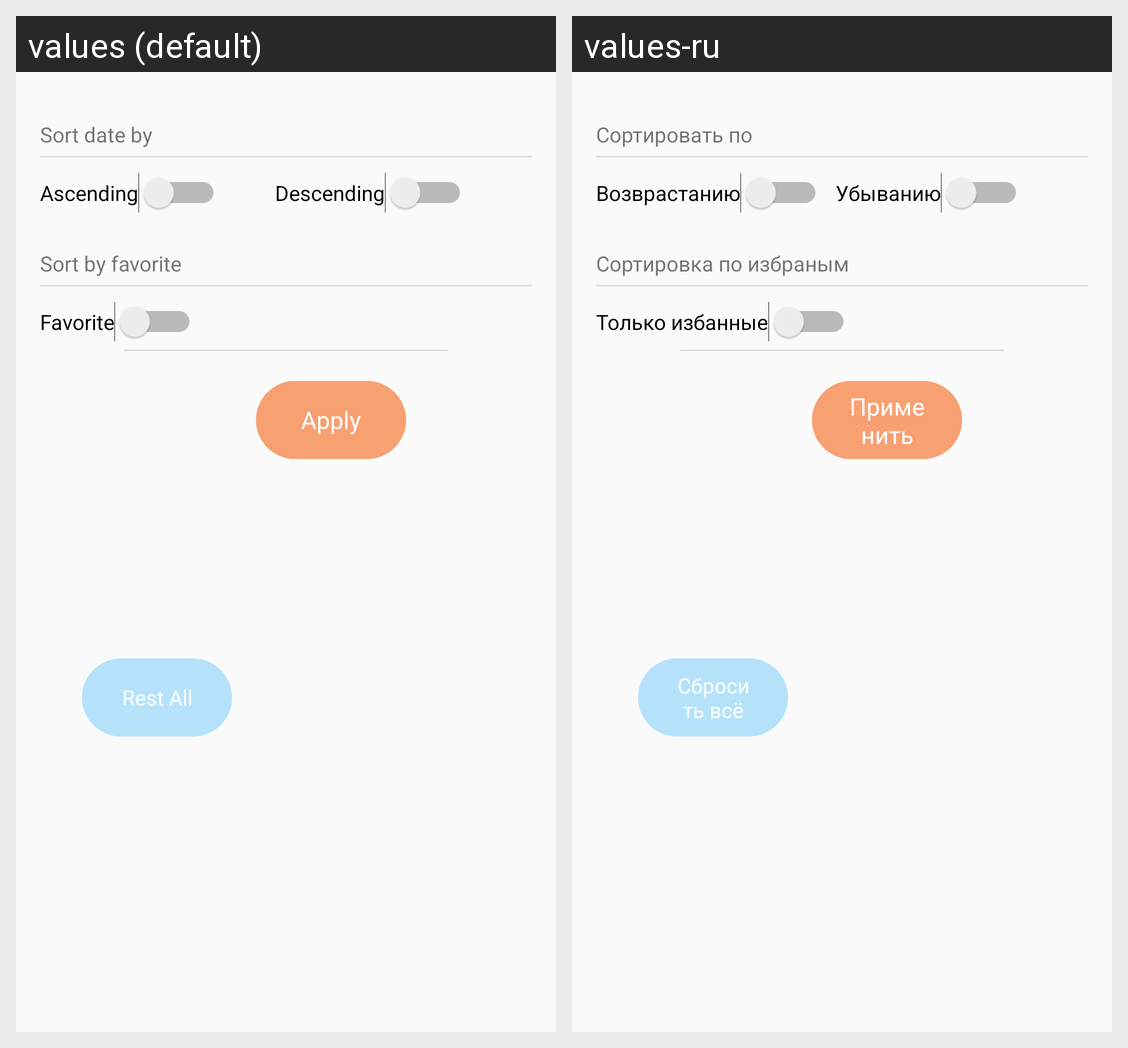

The Android screen above is rendered under two locales of the same app. Produce the string resources it draws, with the default and per-locale values.
Android screen res/layout/dialog_fragment_review_filter.xml rendered under 2 locales, left to right: values (default), values-ru. Device: Nexus 5 (rendered at 1080×1920; each locale shown at half size, 540×960, under a caption strip naming it); theme Theme.Test908.
Strings drawn on this screen, with the default value and each locale's value (text and hints the layout hard-codes, and strings that could not be matched under every locale, appear in the picture but are not listed):

favorite_bottom_sheet
  values: Favorite
  values-ru: Только избанные

apply_bottom_sheet
  values: Apply
  values-ru: Применить

rest_all_bottom_sheet
  values: Rest All
  values-ru: Сбросить всё

sort_date
  values: Sort date by
  values-ru: Сортировать по

descending_bottom_sheet
  values: Descending
  values-ru: Убыванию

ascending_bottom_sheet
  values: Ascending
  values-ru: Возврастанию

sort_by_favorite_bottom_shett
  values: Sort by favorite
  values-ru: Сортировка по избраным
